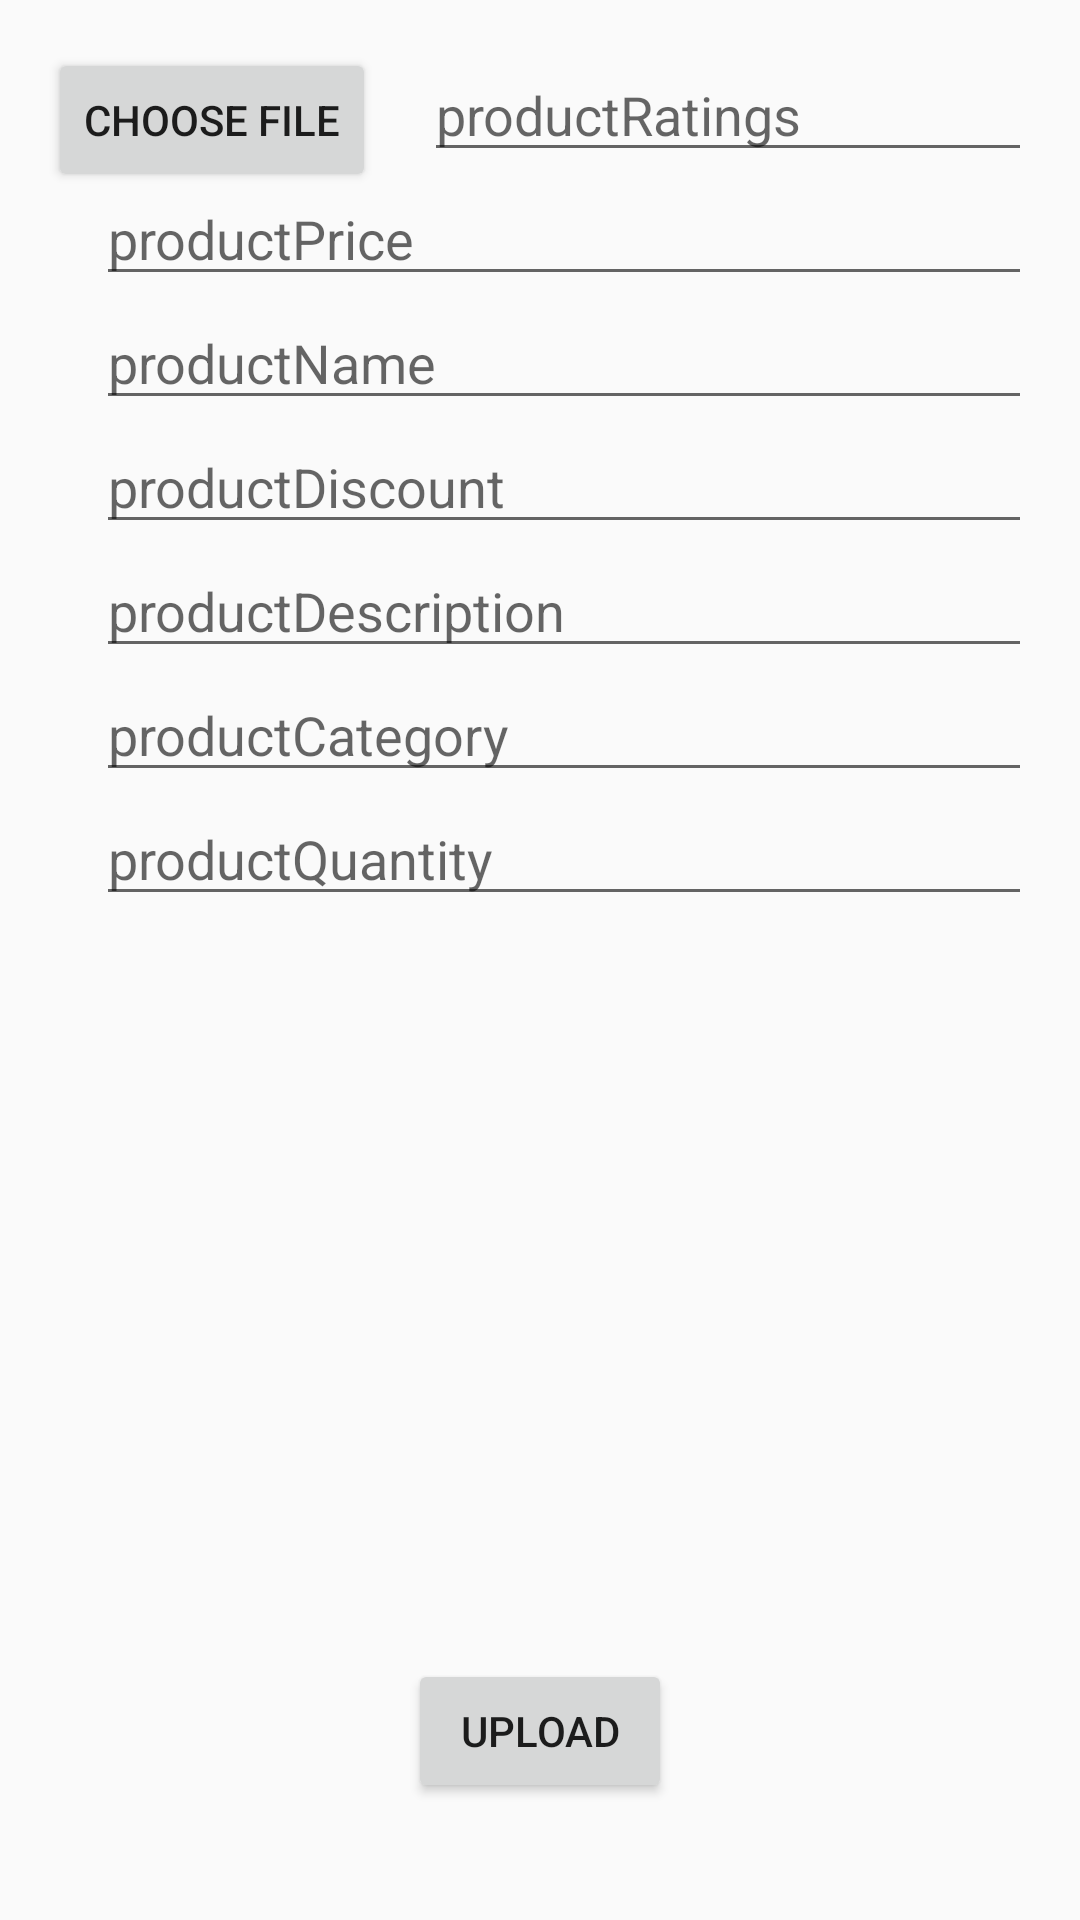

Layout XML and referenced resources for this Android screen:
<!-- AndroidManifest.xml: application theme AppTheme -->
<!-- res/layout/activity_upload_dat.xml -->
<?xml version="1.0" encoding="utf-8"?>
<RelativeLayout xmlns:android="http://schemas.android.com/apk/res/android"
    xmlns:app="http://schemas.android.com/apk/res-auto"
    xmlns:tools="http://schemas.android.com/tools"
    android:layout_width="match_parent"
    android:layout_height="match_parent"
    android:padding="16dp"
    tools:context=".activities.UploadDataActivity">

    <Button
        android:id="@+id/button_choose_image"
        android:layout_width="wrap_content"
        android:layout_height="wrap_content"
        android:text="Choose file" />

    <EditText
        android:id="@+id/productRatings"
        android:layout_width="match_parent"
        android:layout_height="wrap_content"
        android:layout_marginStart="16dp"
        android:layout_toEndOf="@+id/button_choose_image"
        android:hint="productRatings"
        android:layout_marginLeft="16dp"
        android:layout_toRightOf="@+id/button_choose_image" />


    <Button
        android:id="@+id/button_upload"
        android:layout_width="wrap_content"
        android:layout_height="wrap_content"
        android:layout_alignParentBottom="true"
        android:layout_centerHorizontal="true"
        android:layout_marginBottom="23dp"
        android:text="Upload" />

    <EditText
        android:id="@+id/productPrice"
        android:layout_width="match_parent"
        android:layout_height="wrap_content"
        android:layout_marginStart="16dp"
        android:layout_below="@+id/productRatings"
        android:hint="productPrice" />

    <EditText
        android:id="@+id/productName"
        android:layout_width="match_parent"
        android:layout_height="wrap_content"
        android:layout_marginStart="16dp"
        android:hint="productName"
        android:layout_below="@+id/productPrice"
        android:layout_marginLeft="16dp" />

    <EditText
        android:id="@+id/productDiscount"
        android:layout_width="match_parent"
        android:layout_height="wrap_content"
        android:layout_marginStart="16dp"
        android:hint="productDiscount"
        android:layout_below="@+id/productName"
        android:layout_marginLeft="16dp" />

    <EditText
        android:id="@+id/productDescription"
        android:layout_width="match_parent"
        android:layout_height="wrap_content"
        android:layout_marginStart="16dp"
        android:layout_below="@+id/productDiscount"
        android:hint="productDescription"
        android:layout_marginLeft="16dp" />


    <EditText
        android:id="@+id/productCategory"
        android:layout_width="match_parent"
        android:layout_below="@+id/productDescription"
        android:layout_height="wrap_content"
        android:layout_marginStart="16dp"
        android:hint="productCategory"
        android:layout_marginLeft="16dp" />

    <EditText
        android:id="@+id/productQuantity"
        android:layout_width="match_parent"
        android:layout_height="wrap_content"
        android:layout_marginStart="16dp"
        android:layout_below="@+id/productCategory"
        android:hint="productQuantity"
        android:layout_marginLeft="16dp" />

    <ImageView
        android:id="@+id/image_view"
        android:layout_width="128dp"
        android:layout_height="129dp"
        android:layout_marginTop="16dp"
        android:layout_below="@+id/productQuantity"
        android:layout_marginBottom="78dp" />


</RelativeLayout>
<!-- resources referenced by this layout -->
<resources>
  <style name="AppTheme" parent="Theme.AppCompat.Light.NoActionBar">
          
          <item name="colorPrimary">@color/colorPrimary</item>
          <item name="colorPrimaryDark">@color/colorPrimaryDark</item>
          <item name="colorAccent">@color/colorAccent</item>
  
      </style>
  <color name="colorPrimary">#344955</color>
  <color name="colorPrimaryDark">#232F34</color>
  <color name="colorAccent">#D81B60</color>
</resources>
